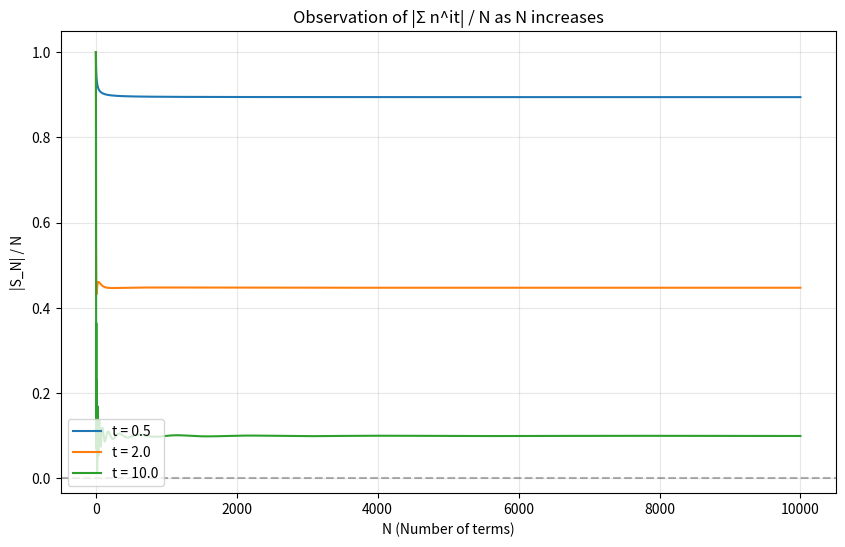

Write Python code to recreate this figure.
import numpy as np
import matplotlib.pyplot as plt

def observe_sum(t_values, N_max):
    plt.figure(figsize=(10, 6))
    
    for t in t_values:
        n = np.arange(1, N_max + 1)
        # S(N) = sum(n^it)
        terms = n**(1j * t)
        S_N = np.cumsum(terms)
        
        # Normalized magnitude |S(N)| / N
        normalized_mag = np.abs(S_N) / n
        
        plt.plot(n, normalized_mag, label=f't = {t}')
        
        # Print final value for quick inspection
        print(f"Final |S_N|/N for t={t}: {normalized_mag[-1]:.6f}")

    plt.axhline(y=0, color='black', linestyle='--', alpha=0.3)
    plt.xlabel('N (Number of terms)')
    plt.ylabel('|S_N| / N')
    plt.title('Observation of |Σ n^it| / N as N increases')
    plt.legend()
    plt.grid(True, alpha=0.3)
    plt.savefig('observation_plot.png')
    print("Plot saved to observation_plot.png")

if __name__ == "__main__":
    t_to_test = [0.5, 2.0, 10.0]
    print("Starting observation of |Sum n^it| / N...")
    observe_sum(t_to_test, N_max=10000)
